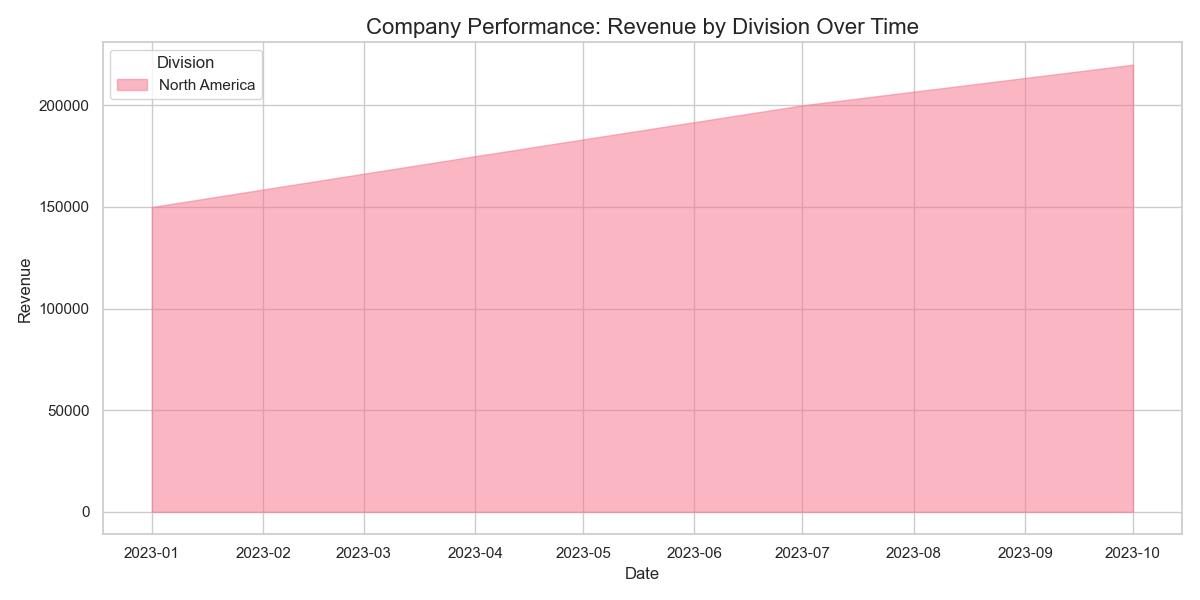

The table this chart was drawn from, first rows:
Date, Division, Revenue, Expenses, Profit
2023-01-01, North America, 150000, 90000, 60000
2023-04-01, North America, 175000, 95000, 80000
2023-07-01, North America, 200000, 100000, 100000
2023-10-01, North America, 220000, 110000, 110000
